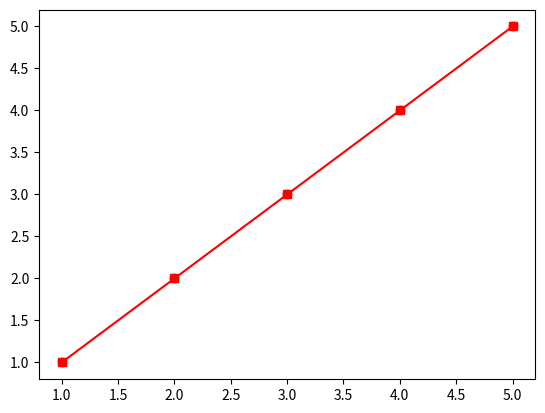

Source code (Python):
# line_graph03.py

import matplotlib.pyplot as plt

x = [1, 2, 3, 4, 5]
y = [1, 2, 3, 4, 5]

# plt.plot(x, y)

# 빨간색 점
plt.plot(x, y, 'ro')
plt.show()

# 빨간색 선 그래프
plt.plot(x, y, 'r-')
plt.show()

plt.plot(x, y, 'rv')
plt.show()

plt.plot(x, y, 'r>')
plt.show()

plt.plot(x, y, 'r<')
plt.show()

plt.plot(x, y, 'r^')
plt.show()

# 'r-', 'g-', 'b-' : 선 그래프
# 'ro', 'go', 'bo' : (x, y)점에 'o' 마크
 # 'rv', 'gv', 'bv' : (x, y)점에 'v' 마크(역삼각형)
 # 'r>', 'g>', 'b>' 도 가능 (오른쪽 표시 삼각형)
# plot()은 b- 옵션이 기본값 : 파란색(b) 라인(-)이라는 뜻
# ro 옵션은 빨간색(r)으로 o표시를 의미함
# bv 옵션은 파란색(b)으로 v표시를 의미함